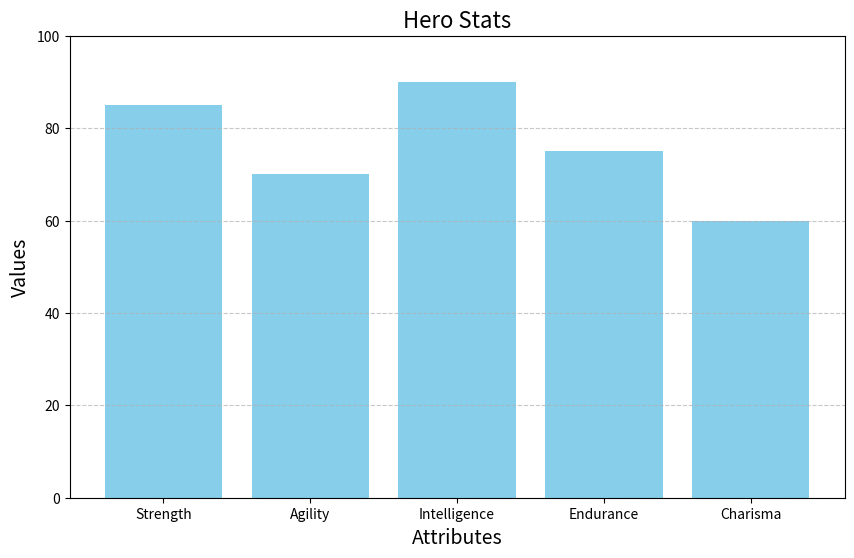

The script that saved this image:
import matplotlib.pyplot as plt

# Step 1: Define character stats
character_name = "Hero"
stats = {
    'Strength': 85,
    'Agility': 70,
    'Intelligence': 90,
    'Endurance': 75,
    'Charisma': 60
}

# Step 2: Prepare data for plotting
labels = list(stats.keys())
values = list(stats.values())

# Step 3: Create the bar graph
plt.figure(figsize=(10, 6))
plt.bar(labels, values, color='skyblue')

# Step 4: Customize the graph
plt.title(f'{character_name} Stats', fontsize=16)
plt.xlabel('Attributes', fontsize=14)
plt.ylabel('Values', fontsize=14)
plt.ylim(0, 100)  # Assuming the max stat value is 100

# Step 5: Display the graph
plt.grid(axis='y', linestyle='--', alpha=0.7)
plt.show()